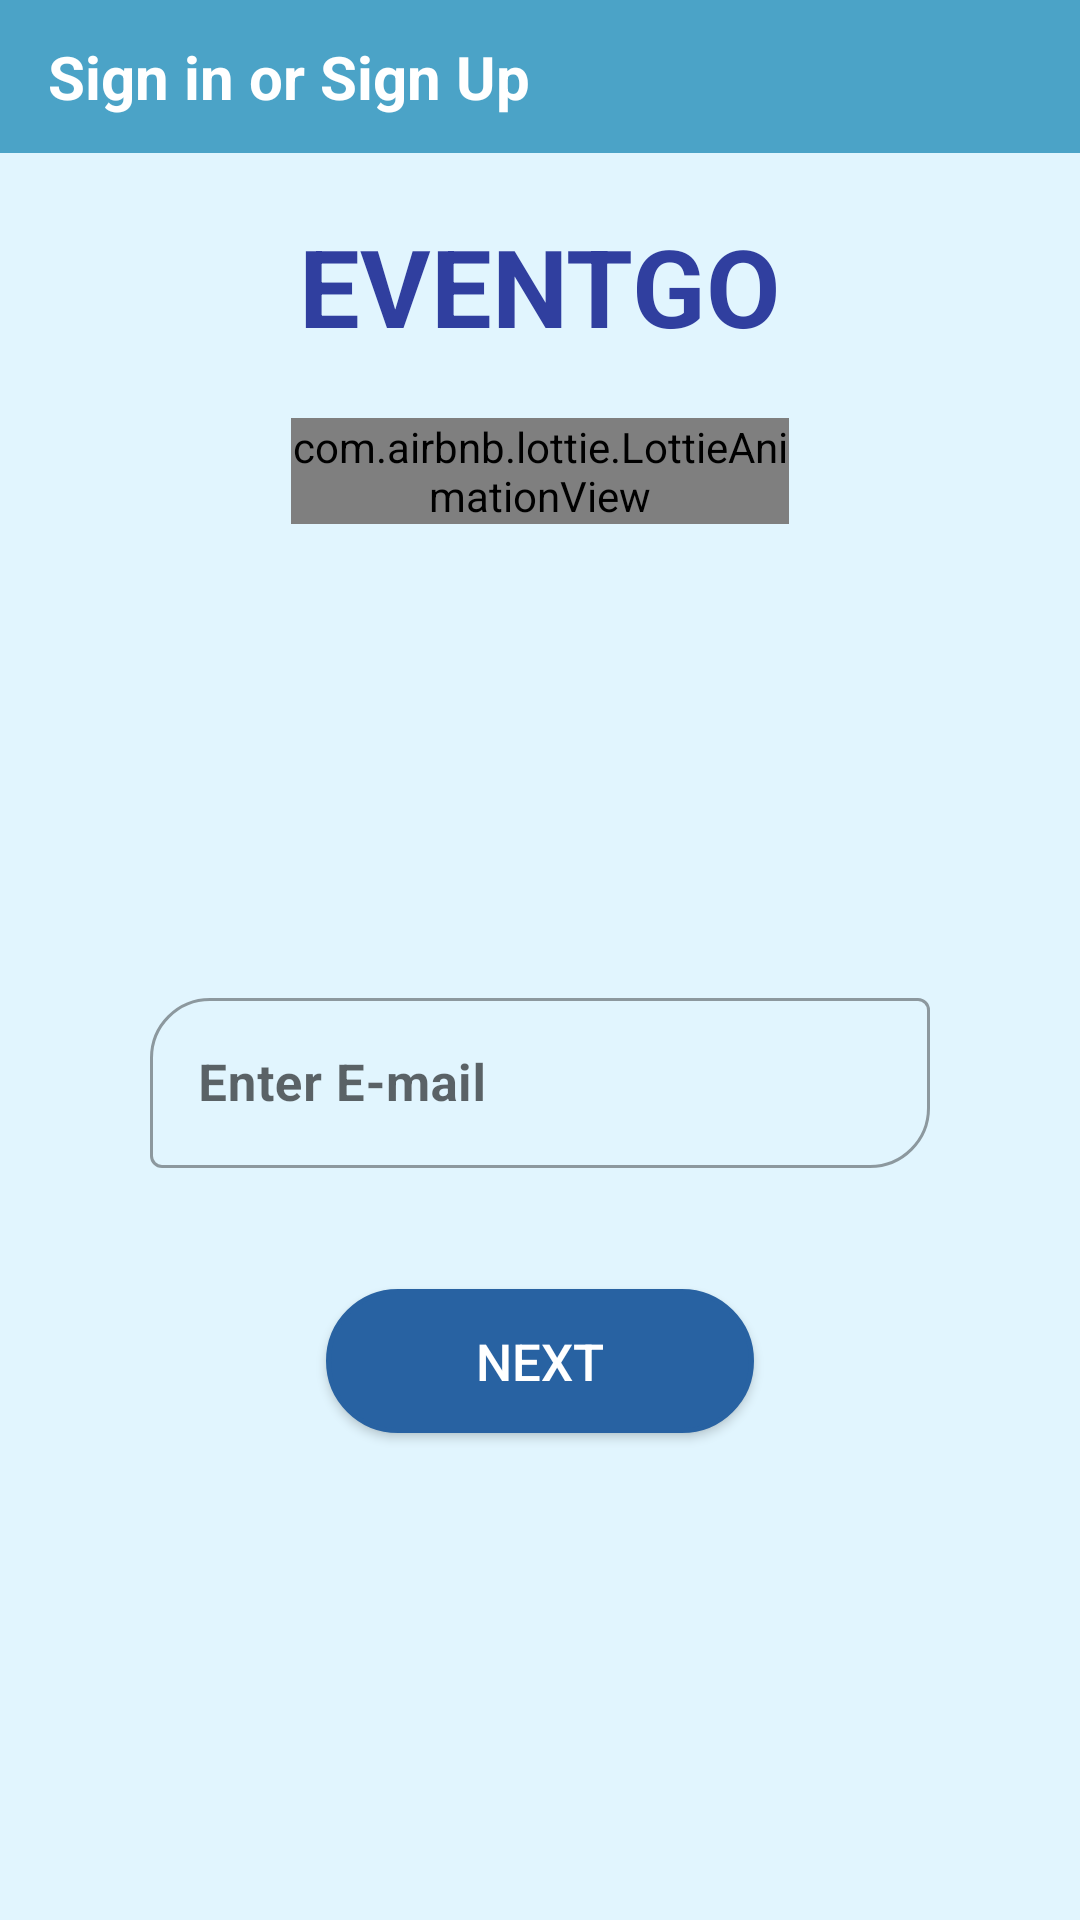

The Android layout XML behind this screen, and the referenced resources:
<!-- AndroidManifest.xml: application theme Theme.EventGO -->
<!-- res/layout/activity_sign_up_and_sign_in.xml -->
<?xml version="1.0" encoding="utf-8"?>
<LinearLayout xmlns:android="http://schemas.android.com/apk/res/android"
    xmlns:app="http://schemas.android.com/apk/res-auto"
    xmlns:tools="http://schemas.android.com/tools"
    android:layout_width="match_parent"
    android:layout_height="match_parent"
    android:background="@color/backgroundColor"
    android:orientation="vertical"
    tools:ignore="ExtraText">
    tools:context=".Activities.ResetActivity">

    <RelativeLayout
        android:layout_width="match_parent"
        android:layout_height="0px"
        android:layout_weight="0.08">

        <androidx.appcompat.widget.Toolbar
            android:id="@+id/sign_in_and_up_toolbar"
            android:layout_width="match_parent"
            android:layout_height="match_parent"
            android:background="@color/ToolbarColor"
            android:paddingStart="15dp"
            tools:ignore="RtlSymmetry">

            <TextView

                android:layout_width="match_parent"
                android:layout_height="match_parent"
                android:gravity="center_vertical"
                android:text="Sign in or Sign Up"
                android:textColor="@color/iconunSelected"
                android:textSize="20sp"
                android:textStyle="bold" />


        </androidx.appcompat.widget.Toolbar>


    </RelativeLayout>


    <RelativeLayout
        android:layout_width="match_parent"
        android:layout_height="0px"
        android:layout_weight="0.92">

        <LinearLayout
            android:layout_width="match_parent"
            android:layout_height="match_parent"
            android:orientation="vertical">

            <TextView
                android:layout_width="wrap_content"
                android:layout_height="wrap_content"
                android:layout_gravity="center"
                android:layout_marginTop="20dp"
                android:text="EVENTGO"
                android:textColor="@color/iconSelected"
                android:textSize="36sp"
                android:textStyle="bold" />


            <RelativeLayout
                android:layout_width="166dp"
                android:layout_height="166dp"
                android:layout_gravity="center_horizontal"
                android:layout_marginTop="20dp"
                android:layout_weight="0.01">

                <com.airbnb.lottie.LottieAnimationView
                    android:id="@+id/animationView"
                    android:layout_width="match_parent"
                    android:layout_height="wrap_content"
                    app:lottie_autoPlay="true"
                    app:lottie_loop="true"
                    app:lottie_rawRes="@raw/usericon" />
            </RelativeLayout>

            <RelativeLayout
                android:layout_width="match_parent"
                android:layout_height="0px"
                android:layout_weight="0.12"
                android:paddingHorizontal="50dp"

                android:paddingBottom="5dp">

                <com.google.android.material.textfield.TextInputLayout
                    android:id="@+id/sign_in_and_up_input_email"
                    style="@style/Widget.MaterialComponents.TextInputLayout.OutlinedBox"
                    android:layout_width="match_parent"
                    android:layout_height="wrap_content"
                    android:layout_marginTop="15dp"
                    app:boxCornerRadiusBottomEnd="20dp"
                    app:boxCornerRadiusTopStart="20dp"
                    app:counterEnabled="true"
                    app:counterMaxLength="30"
                    app:counterTextAppearance="@style/CounterStyle">

                    <EditText
                        android:id="@+id/EditTextEmail"
                        android:layout_width="match_parent"
                        android:layout_height="wrap_content"
                        android:hint="Enter E-mail"
                        android:inputType="textEmailAddress"
                        android:maxLength="30"
                        android:textColor="@color/black"
                        android:textSize="17sp"
                        android:textStyle="bold" />

                </com.google.android.material.textfield.TextInputLayout>
            </RelativeLayout>

            <RelativeLayout
                android:layout_width="match_parent"
                android:layout_height="0px"
                android:layout_weight="0.33"
                android:gravity="center_horizontal">

                <Button
                    android:id="@+id/btnNext"
                    android:layout_width="wrap_content"
                    android:layout_height="wrap_content"
                    android:layout_marginTop="30dp"
                    android:background="@drawable/buton_bg"
                    android:backgroundTint="@color/arkaplanRengi"
                    android:onClick="nextBtn"
                    android:paddingHorizontal="50dp"
                    android:text="Next"
                    android:textColor="@color/iconunSelected"
                    android:textSize="17sp" />
            </RelativeLayout>


        </LinearLayout>

    </RelativeLayout>

</LinearLayout>
<!-- resources referenced by this layout -->
<resources>
  <color name="ToolbarColor">#4ba3c7</color>
  <color name="arkaplanRengi">#2862A2</color>
  <color name="backgroundColor">#e1f5fe</color>
  <color name="black">#FF000000</color>
  <color name="iconSelected">#303f9f</color>
  <color name="iconunSelected">#FFFFFF</color>
  <!-- drawable buton_bg (drawable) -->
  <?xml version="1.0" encoding="utf-8"?>
  <shape xmlns:android="http://schemas.android.com/apk/res/android"
      android:shape="rectangle">
      <stroke android:width="1.5dp" android:color="@color/black"/>
      <solid android:color="@color/white"/>
      <corners android:radius="45dp"/>
  
  </shape>
  <style name="CounterStyle" parent="TextAppearance.AppCompat.Small">
          <item name="android:textColor">@android:color/black</item>
          <item name="android:textStyle">bold</item>
      </style>
  <style name="Theme.EventGO" parent="Theme.MaterialComponents.Light.NoActionBar.Bridge">
          
          <item name="colorPrimary">@color/iconSelected</item>
          <item name="colorPrimaryVariant">@color/purple_700</item>
          <item name="colorOnPrimary">@color/white</item>
          
          <item name="colorSecondary">@color/teal_200</item>
          <item name="colorSecondaryVariant">@color/teal_700</item>
          <item name="colorOnSecondary">@color/iconSelected</item>
          
          <item name="android:statusBarColor" tools:targetApi="l">?attr/colorPrimaryVariant</item>
          
      </style>
  <color name="white">#FFFFFFFF</color>
  <color name="purple_700">#FF3700B3</color>
  <color name="teal_200">#FF03DAC5</color>
  <color name="teal_700">#FF018786</color>
</resources>
